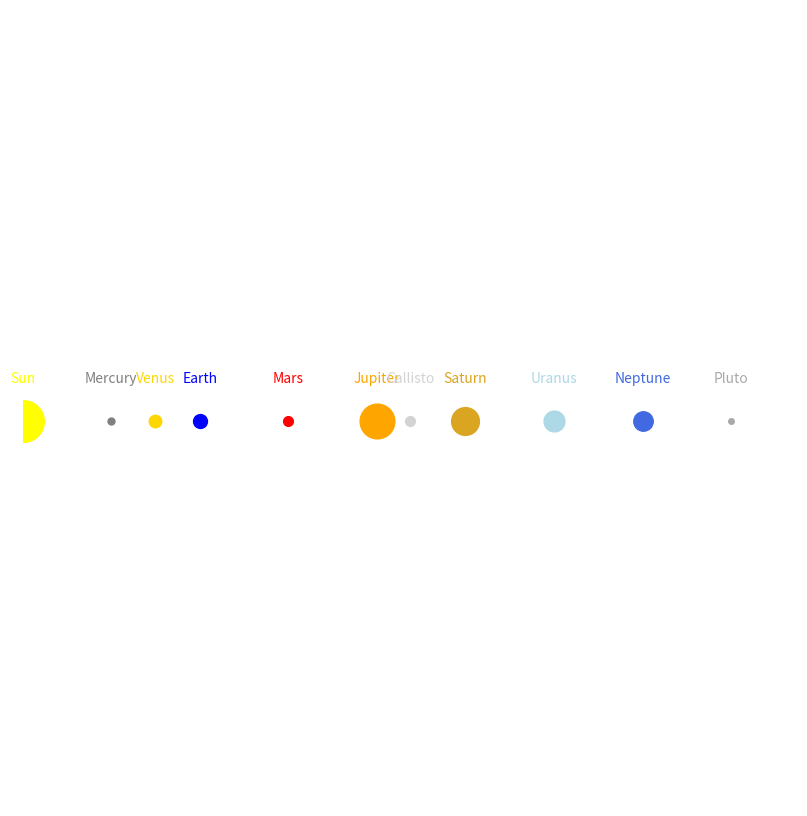

The script that saved this image:
import matplotlib.pyplot as plt
import numpy as np

def draw_solar_system():
    fig, ax = plt.subplots(figsize=(10, 10))
    ax.set_facecolor('black')

    # Define planets and moons
    celestial_bodies = [
        {"name": "Sun", "color": "yellow", "size": 3, "distance": 0},
        {"name": "Mercury", "color": "gray", "size": 0.5, "distance": 4},
        {"name": "Venus", "color": "gold", "size": 0.9, "distance": 6},
        {"name": "Earth", "color": "blue", "size": 1, "distance": 8},
        {"name": "Mars", "color": "red", "size": 0.7, "distance": 12},
        {"name": "Jupiter", "color": "orange", "size": 2.5, "distance": 16},
        {"name": "Saturn", "color": "goldenrod", "size": 2, "distance": 20},
        {"name": "Uranus", "color": "lightblue", "size": 1.5, "distance": 24},
        {"name": "Neptune", "color": "royalblue", "size": 1.4, "distance": 28},
        {"name": "Pluto", "color": "darkgray", "size": 0.4, "distance": 32}
    ]

    # Draw planets
    for body in celestial_bodies:
        ax.plot(body["distance"], 0, 'o', color=body["color"], markersize=body["size"]*10)
        ax.text(body["distance"], 0.5, body["name"], color=body["color"], ha='center')

    # Draw Callisto around Jupiter
    callisto_distance = 17.5
    ax.plot(callisto_distance, 0, 'o', color='lightgray', markersize=7)
    ax.text(callisto_distance, 0.5, 'Callisto', color='lightgray', ha='center')

    # Add signature
    ax.text(0.95, 0.05, "BR-01", fontsize=12, color='white', ha='right', transform=ax.transAxes)

    # Set limits and remove axis
    ax.set_xlim(0, 35)
    ax.set_ylim(-5, 5)
    ax.axis('off')
    
    ax.set_title("Solar System by BR-01", fontsize=16, color='white')
    plt.show()

draw_solar_system()
